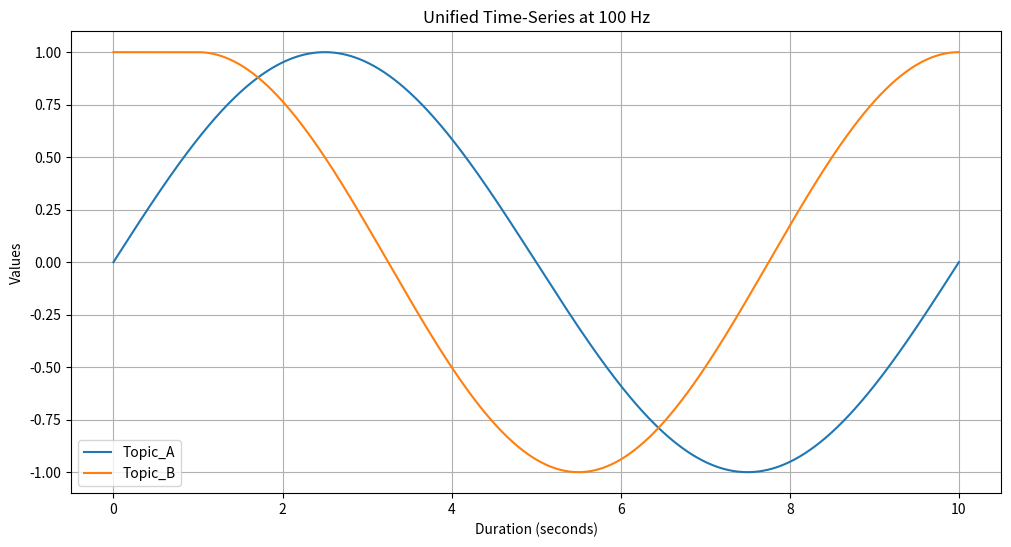

Source code (Python):
import pandas as pd
import numpy as np

def create_final_timeseries(bag_start, bag_end, synchronized_topics, frequency="10ms"):
    """
    Creates a unified time-series DataFrame with a common timeline by reindexing
    and interpolating individual topic DataFrames.
    """
    # Create the unified timeline.
    unified_index = pd.date_range(start=bag_start, end=bag_end, freq=frequency)
    base_df = pd.DataFrame(index=unified_index)
    
    # Build the Duration and epoch columns.
    base_df["Duration"] = (unified_index - bag_start).total_seconds()
    base_df["epoch"] = unified_index.astype(np.int64) / 1e9

    # Reindex, interpolate, and rename each topic's DataFrame then store for concatenation.
    topic_dfs = {}
    for logical_name, df_topic in synchronized_topics.items():
        if "value" not in df_topic.columns:
            print(f"Warning: Topic '{logical_name}' data missing 'value' column.")
            continue
        
        # Ensure the index is a proper DatetimeIndex.
        df_topic.index = pd.to_datetime(df_topic.index)
        
        # Remove duplicate timestamps if any.
        if not df_topic.index.is_unique:
            df_topic = df_topic[~df_topic.index.duplicated(keep='first')]

        # Reindex with nearest method and tolerance.
        df_topic_reindexed = df_topic.reindex(unified_index, method='nearest', tolerance=pd.Timedelta("5ms"))
        
        # Convert the "value" column to numeric (coercing errors to NaN)
        df_topic_reindexed["value"] = pd.to_numeric(df_topic_reindexed["value"], errors='coerce')
        
        # Apply time-based linear interpolation to fill missing data.
        df_topic_reindexed = df_topic_reindexed.interpolate(method='time', limit_direction='both')
        
        # Rename the 'value' column to the logical name.
        df_topic_reindexed = df_topic_reindexed.rename(columns={"value": logical_name})
        topic_dfs[logical_name] = df_topic_reindexed[logical_name]
        
        # Debug: print count of non-NaN values.
        non_null_count = topic_dfs[logical_name].notnull().sum()
        total_count = len(topic_dfs[logical_name])
        print(f"Topic '{logical_name}': {non_null_count} non-null out of {total_count} samples.")
    
    # Concatenate the base_df with all topic series.
    final_df = pd.concat([base_df] + list(topic_dfs.values()), axis=1)
    
    # Order columns: Duration and epoch come first.
    cols = ["Duration", "epoch"] + [col for col in final_df.columns if col not in ("Duration", "epoch")]
    final_df = final_df[cols]
    return final_df

if __name__ == "__main__":
    # For demonstration purposes, simulate a unified timeline and two topics.
    import time, random
    bag_start = pd.to_datetime("2025-02-14 14:37:18.267984128")
    bag_end = pd.to_datetime("2025-02-14 14:37:28.267984128")  # e.g., 10 seconds duration
    frequency = "10ms"  # 100 Hz

    # Create a unified index.
    unified_index = pd.date_range(start=bag_start, end=bag_end, freq=frequency)
    
    # Simulate topic A starting at bag_start.
    topic_a_data = np.sin(np.linspace(0, 2*np.pi, len(unified_index)))
    df_topic_a = pd.DataFrame({"value": topic_a_data}, index=unified_index)
    
    # Simulate topic B starting 1 second later.
    offset = pd.Timedelta(seconds=1)
    topic_b_index = pd.date_range(start=bag_start + offset, end=bag_end, freq=frequency)
    topic_b_data = np.cos(np.linspace(0, 2*np.pi, len(topic_b_index)))
    df_topic_b = pd.DataFrame({"value": topic_b_data}, index=topic_b_index)

    synchronized_topics = {
        "Topic_A": df_topic_a,
        "Topic_B": df_topic_b
    }
    
    final_df = create_final_timeseries(bag_start, bag_end, synchronized_topics, frequency=frequency)
    print(final_df.head(15))
    print(final_df.tail(15))
    
    # Plot the final timeseries.
    import matplotlib.pyplot as plt
    plt.figure(figsize=(12, 6))
    plt.plot(final_df["Duration"], final_df["Topic_A"], label="Topic_A")
    plt.plot(final_df["Duration"], final_df["Topic_B"], label="Topic_B")
    plt.xlabel("Duration (seconds)")
    plt.ylabel("Values")
    plt.title("Unified Time-Series at 100 Hz")
    plt.legend()
    plt.grid(True)
    plt.show()